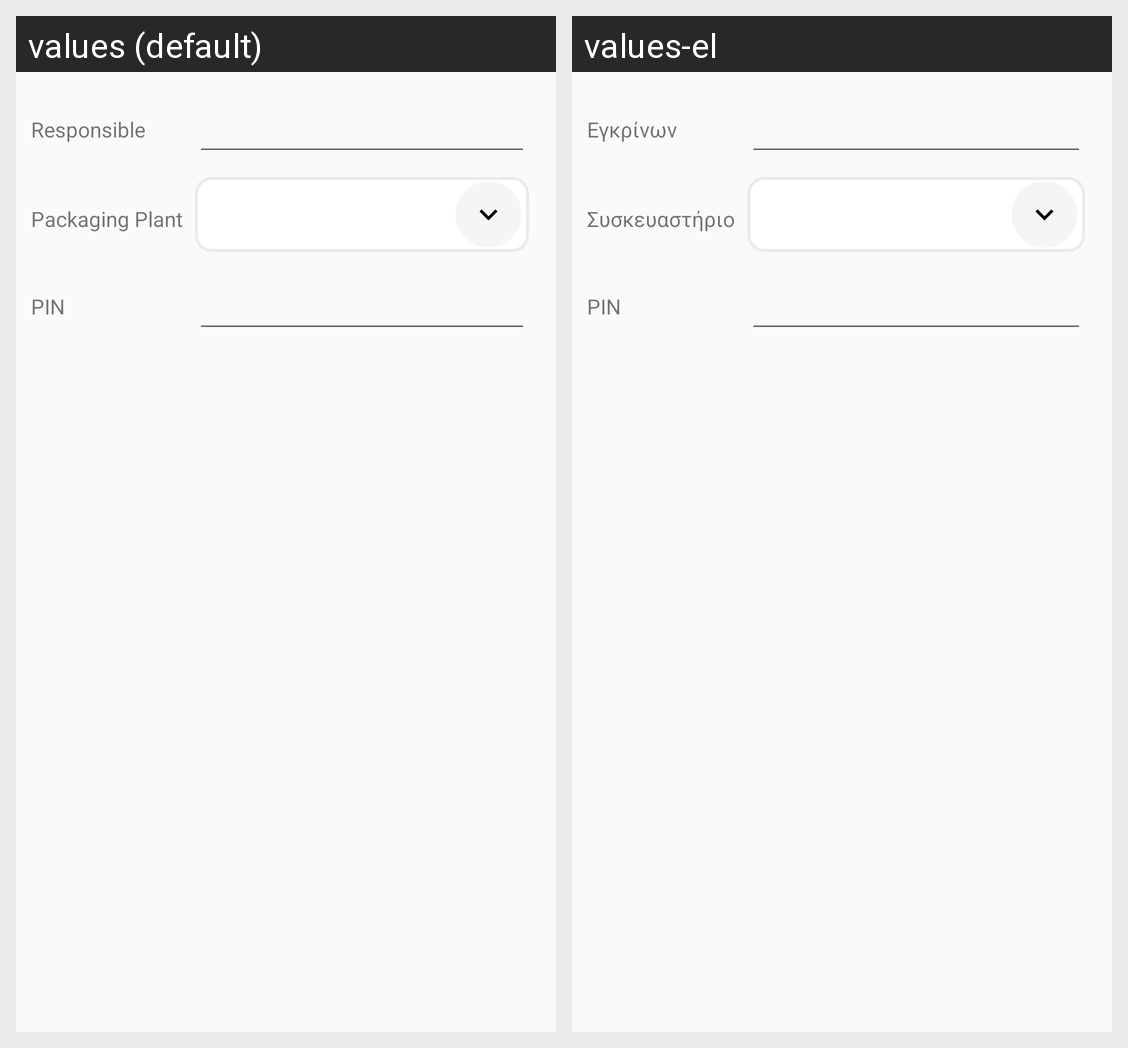

Here is an Android app screen in its default locale and in the app's own translations. Write out the translated-string differences for the strings that appear on this screen.
Android screen res/layout/confirm_split_req_or_out_of_system_fishing_dlg.xml rendered under 2 locales, left to right: values (default), values-el. Device: Nexus 5 (rendered at 1080×1920; each locale shown at half size, 540×960, under a caption strip naming it); theme FishTrack.
Strings drawn on this screen, with the default value and each locale's value (text and hints the layout hard-codes, and strings that could not be matched under every locale, appear in the picture but are not listed):

responsible
  values: Responsible
  values-el: Εγκρίνων

packaging_plant
  values: Packaging Plant
  values-el: Συσκευαστήριο

pin
  values: PIN
  values-el: PIN
